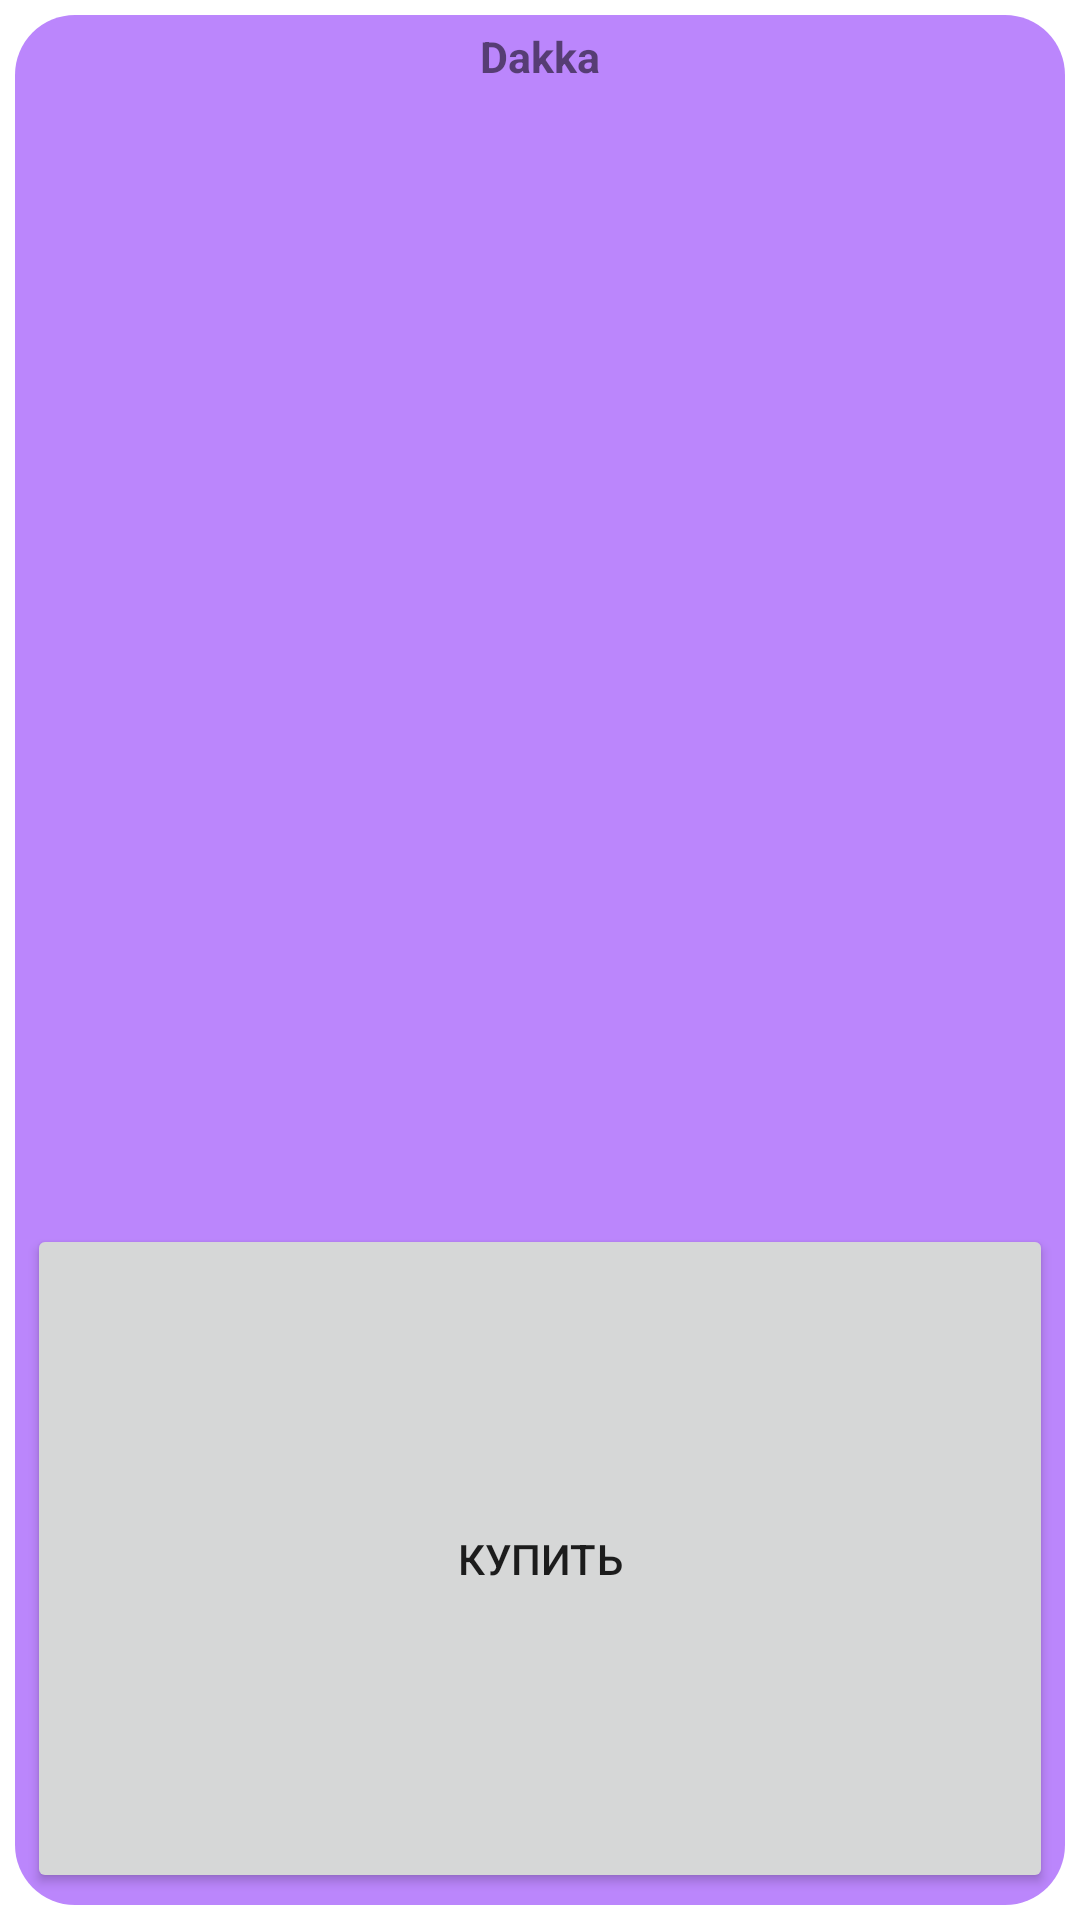

Here is an Android app screen rendered from its layout file. Give the layout XML and the strings, colors and styles it references.
<!-- AndroidManifest.xml: application theme Theme.Gorkamorkashop -->
<!-- res/layout/vertical_shop_card.xml -->
<?xml version="1.0" encoding="utf-8"?>
<LinearLayout xmlns:android="http://schemas.android.com/apk/res/android"
    xmlns:app="http://schemas.android.com/apk/res-auto"
    xmlns:tools="http://schemas.android.com/tools"
    android:layout_width="match_parent"
    android:layout_height="match_parent"
    >

    <LinearLayout
        android:layout_width="match_parent"
        android:minWidth="50dp"
        android:layout_height="match_parent"
        android:layout_margin="5dp"
        android:layout_weight="1"
        android:background="@drawable/circled_borders"
        android:orientation="vertical"
        app:layout_constraintStart_toStartOf="parent"
        tools:layout_editor_absoluteY="5dp">

        <TextView
            android:id="@+id/card_text"
            android:layout_width="match_parent"
            android:layout_height="50dp"
            android:text="Dakka"
            android:textAlignment="center"
            android:textSize="7pt"
            android:textStyle="bold"
            android:maxLines="3"
            android:layout_weight="1"/>
<Space
    android:layout_width="match_parent"
    android:layout_height="3dp"
    android:layout_weight="0"
    />
        <ImageView
            android:id="@+id/card_pic"
            android:layout_width="match_parent"
            android:layout_height="100dp"
            android:src="@drawable/ic_launcher_foreground"
            android:layout_weight="5"
            android:scaleType="fitCenter"
            />

        <Space
            android:layout_width="match_parent"
            android:layout_height="2dp"
            android:layout_weight="0"
            />
        <Button
            android:id="@+id/card_button"
            android:layout_width="match_parent"
            android:layout_height="60dp"
            android:layout_weight="4"
            android:text="КУПИТЬ" />

    </LinearLayout>
</LinearLayout>
<!-- resources referenced by this layout -->
<resources>
  <!-- drawable circled_borders (drawable) -->
  <?xml version="1.0" encoding="utf-8"?>
  <shape xmlns:android="http://schemas.android.com/apk/res/android">
  <corners android:radius="20dp"/>
      <padding
          android:top="4dp"
          android:left="4dp"
          android:right="4dp"
          android:bottom="4dp"
          />
      <solid android:color="@color/purple_200"/>
  </shape>
  <style name="Theme.Gorkamorkashop" parent="Theme.MaterialComponents.DayNight.DarkActionBar">
          
          <item name="colorPrimary">@color/purple_500</item>
          <item name="colorPrimaryVariant">@color/purple_700</item>
          <item name="colorOnPrimary">@color/white</item>
          
          <item name="colorSecondary">@color/teal_200</item>
          <item name="colorSecondaryVariant">@color/teal_700</item>
          <item name="colorOnSecondary">@color/black</item>
          
          <item name="android:statusBarColor">?attr/colorPrimaryVariant</item>
          
      </style>
  <!-- not gathered from this repository: default colours our renderer supplied (Android Studio template values) -->
  <color name="purple_200">#FFBB86FC</color>
  <color name="purple_500">#FF6200EE</color>
  <color name="purple_700">#FF3700B3</color>
  <color name="teal_200">#FF03DAC5</color>
  <color name="teal_700">#FF018786</color>
  <color name="black">#FF000000</color>
  <color name="white">#FFFFFFFF</color>
</resources>
